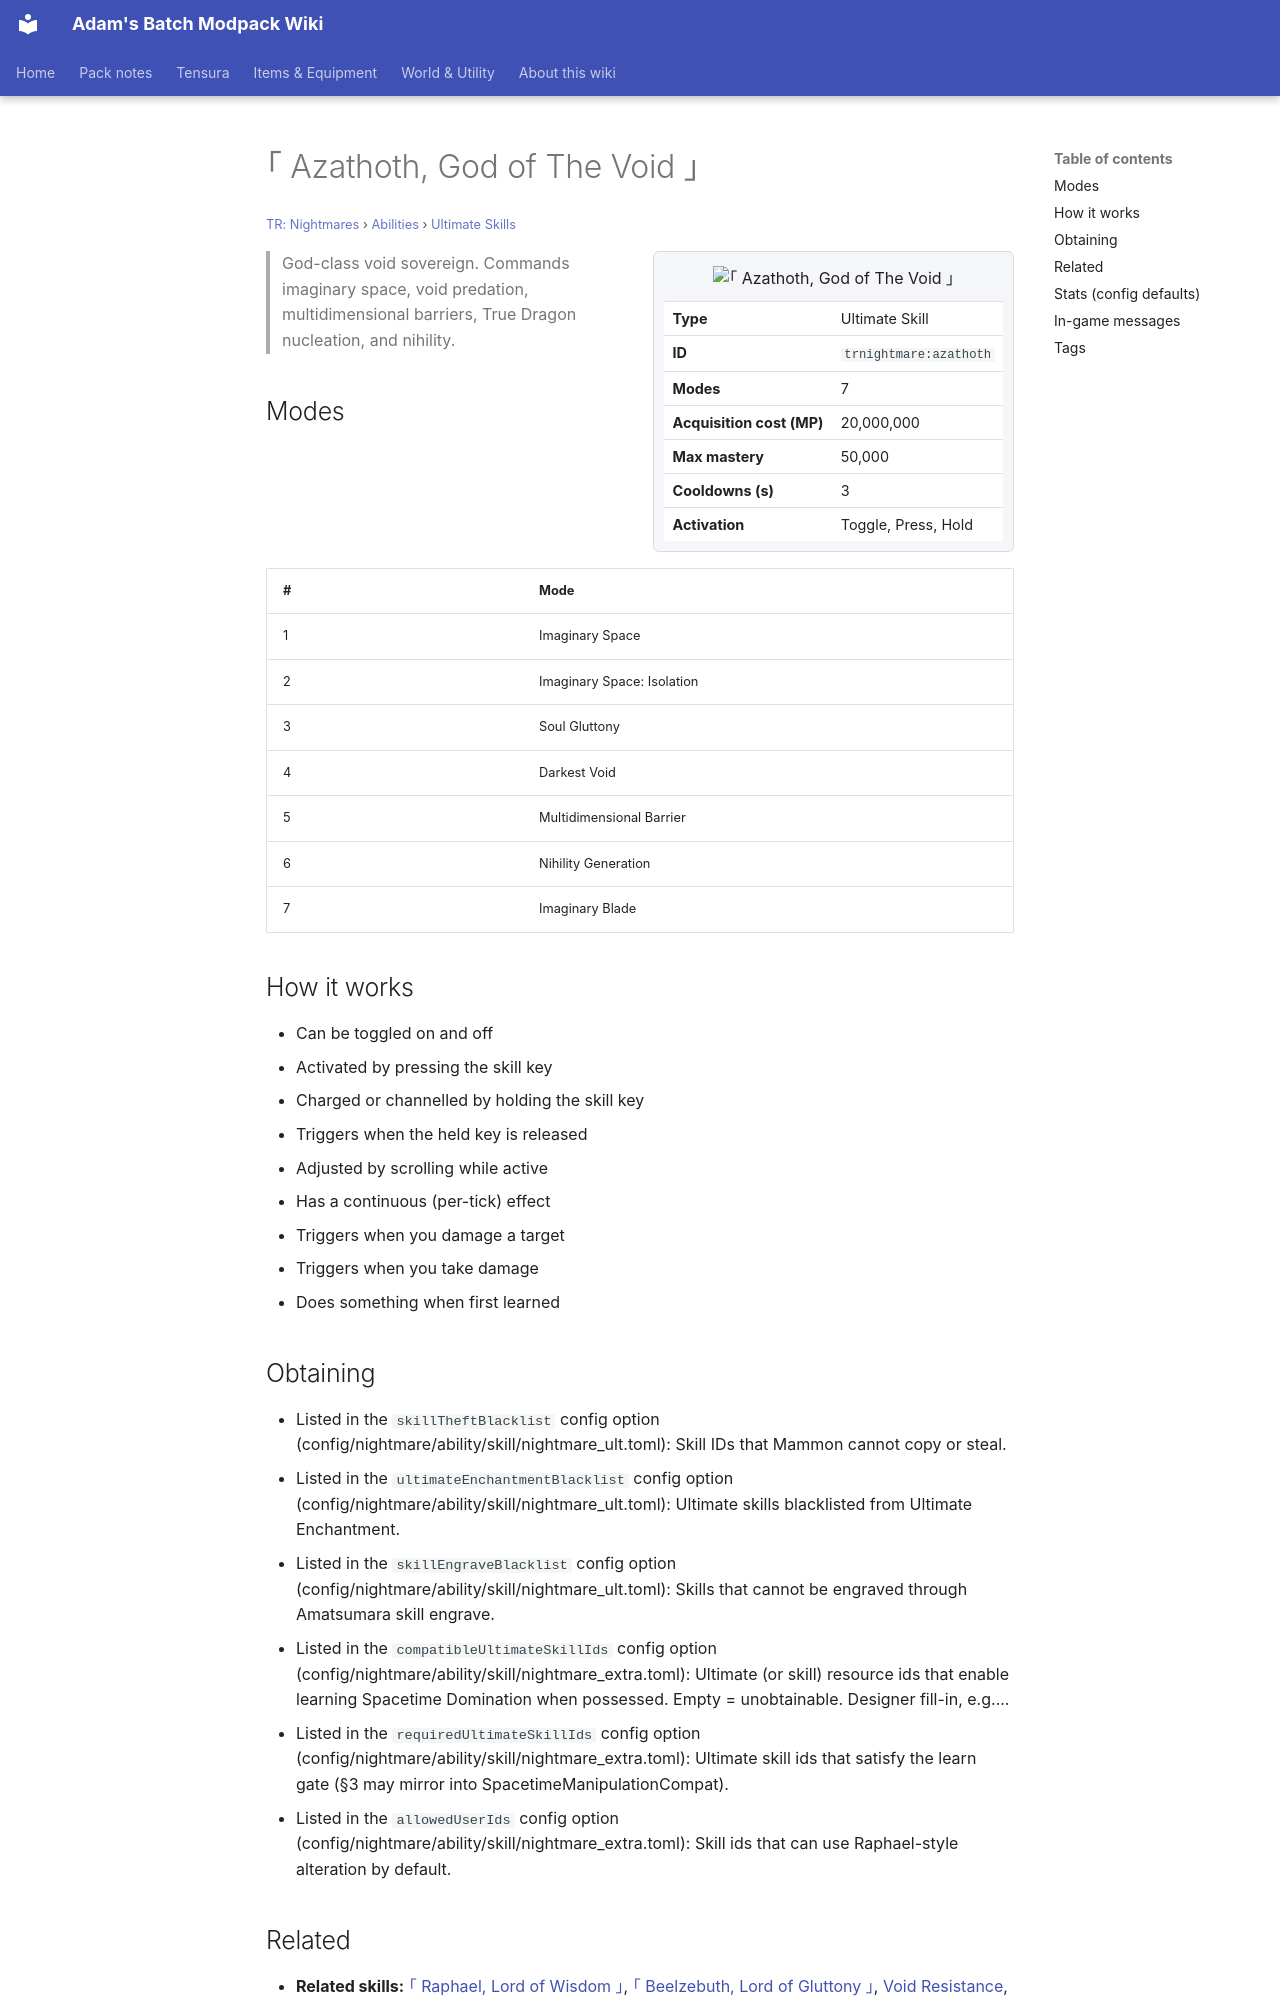

repository: Proteus-Nell/Adams-Batch-MC-Modpack-Wiki · page: tr-nightmares/abilities/ultimate-skills/azathoth/index.html · generator: mkdocs

# ｢ Azathoth, God of The Void ｣

<small>[TR: Nightmares](../../index.md) &rsaquo; [Abilities](../index.md) &rsaquo; [Ultimate Skills](index.md)</small>

<div class="infobox" markdown>

![｢ Azathoth, God of The Void ｣](../../../assets/icons/trnightmare/skill/azathoth.png)

| | |
|---|---|
| **Type** | Ultimate Skill |
| **ID** | `trnightmare:azathoth` |
| **Modes** | 7 |
| **Acquisition cost (MP)** | 20,000,000 |
| **Max mastery** | 50,000 |
| **Cooldowns (s)** | 3 |
| **Activation** | Toggle, Press, Hold |

</div>

> God-class void sovereign. Commands imaginary space, void predation, multidimensional barriers, True Dragon nucleation, and nihility.

## Modes

| # | Mode |
|---|---|
| 1 | Imaginary Space |
| 2 | Imaginary Space: Isolation |
| 3 | Soul Gluttony |
| 4 | Darkest Void |
| 5 | Multidimensional Barrier |
| 6 | Nihility Generation |
| 7 | Imaginary Blade |

## How it works

- Can be toggled on and off
- Activated by pressing the skill key
- Charged or channelled by holding the skill key
- Triggers when the held key is released
- Adjusted by scrolling while active
- Has a continuous (per-tick) effect
- Triggers when you damage a target
- Triggers when you take damage
- Does something when first learned

## Obtaining

- Listed in the `skillTheftBlacklist` config option (config/nightmare/ability/skill/nightmare_ult.toml): Skill IDs that Mammon cannot copy or steal.
- Listed in the `ultimateEnchantmentBlacklist` config option (config/nightmare/ability/skill/nightmare_ult.toml): Ultimate skills blacklisted from Ultimate Enchantment.
- Listed in the `skillEngraveBlacklist` config option (config/nightmare/ability/skill/nightmare_ult.toml): Skills that cannot be engraved through Amatsumara skill engrave.
- Listed in the `compatibleUltimateSkillIds` config option (config/nightmare/ability/skill/nightmare_extra.toml): Ultimate (or skill) resource ids that enable learning Spacetime Domination when possessed. Empty = unobtainable. Designer fill-in, e.g....
- Listed in the `requiredUltimateSkillIds` config option (config/nightmare/ability/skill/nightmare_extra.toml): Ultimate skill ids that satisfy the learn gate (§3 may mirror into SpacetimeManipulationCompat).
- Listed in the `allowedUserIds` config option (config/nightmare/ability/skill/nightmare_extra.toml): Skill ids that can use Raphael-style alteration by default.

## Related

- **Related skills:** [｢ Raphael, Lord of Wisdom ｣](raphael-wisdom.md), [｢ Beelzebuth, Lord of Gluttony ｣](beelzebuth.md), [Void Resistance](../resistance-skills/void-resistance.md), [Spacetime Domination](../extra-skills/spacetime-domination.md)
- **Referenced by:** [Universal Shapeshift](../extra-skills/universal-shapeshift.md), [｢ Raphael, Lord of Knowledge ｣](raphael-knowledge.md)
